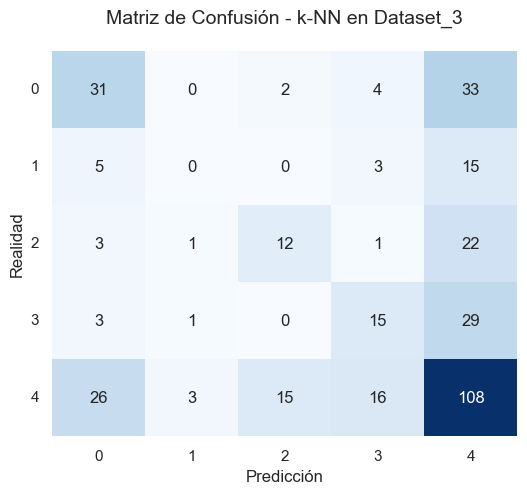

Source data for this figure (header and first rows):
, 0, 1, 2, 3, 4
0, 31, 0, 2, 4, 33
1, 5, 0, 0, 3, 15
2, 3, 1, 12, 1, 22
3, 3, 1, 0, 15, 29
4, 26, 3, 15, 16, 108
